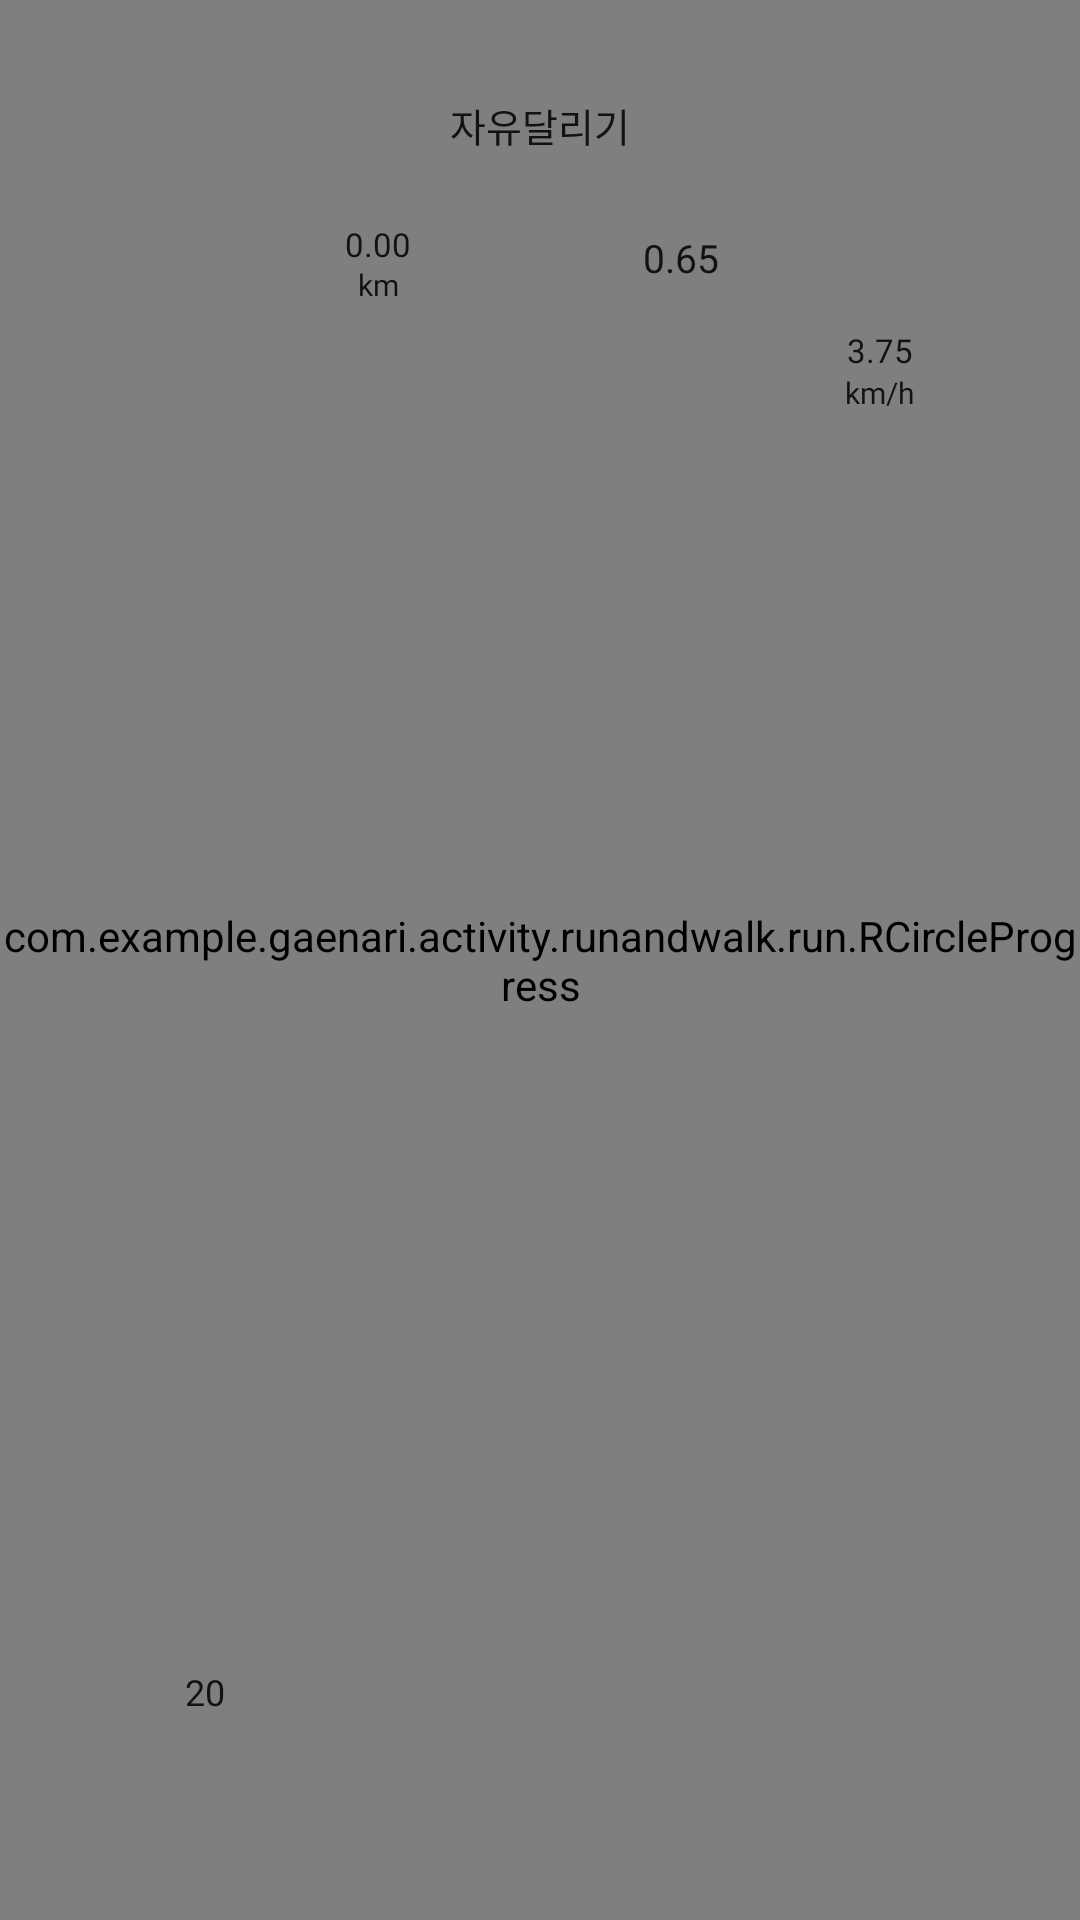

Reconstruct the res/layout file that produces this screen, plus the resources it refers to.
<!-- AndroidManifest.xml: application theme Theme.Sibal -->
<!-- res/layout/fragment_r_first.xml -->
<?xml version="1.0" encoding="utf-8"?>
<androidx.constraintlayout.widget.ConstraintLayout xmlns:android="http://schemas.android.com/apk/res/android"
    xmlns:app="http://schemas.android.com/apk/res-auto"
    xmlns:tools="http://schemas.android.com/tools"
    android:layout_width="match_parent"
    android:layout_height="match_parent"
    android:background="@drawable/interback121">


    <pl.droidsonroids.gif.GifImageView
        android:id="@+id/gifImageView"
        android:layout_width="80dp"
        android:layout_height="80dp"
        android:scaleType="fitCenter"
        android:src="@raw/doghome"
        app:layout_constraintBottom_toBottomOf="parent"
        app:layout_constraintEnd_toEndOf="@+id/circleProgress"
        app:layout_constraintHorizontal_bias="0.504"
        app:layout_constraintStart_toStartOf="parent"
        app:layout_constraintTop_toTopOf="parent"
        app:layout_constraintVertical_bias="0.805" />

    <com.example.gaenari.activity.runandwalk.run.RCircleProgress
        android:id="@+id/circleProgress"
        android:layout_width="match_parent"
        android:layout_height="match_parent"
        app:layout_constraintBottom_toBottomOf="parent"
        app:layout_constraintEnd_toEndOf="parent"
        app:layout_constraintHorizontal_bias="0.0"
        app:layout_constraintStart_toStartOf="parent"
        app:layout_constraintTop_toTopOf="parent"
        app:layout_constraintVertical_bias="0.0" />

    <TextView
        android:layout_width="wrap_content"
        android:layout_height="wrap_content"
        android:layout_marginTop="32dp"
        android:fontFamily="@font/thejamsil_medium"
        android:text="자유달리기"
        android:textColor="@color/black"
        android:textSize="13sp"
        app:layout_constraintEnd_toEndOf="parent"
        app:layout_constraintStart_toStartOf="parent"
        app:layout_constraintTop_toTopOf="parent" />

    <TextView
        android:id="@+id/달린거리"
        android:layout_width="wrap_content"
        android:layout_height="wrap_content"
        android:layout_marginTop="77dp"
        android:fontFamily="@font/thejamsil_medium"
        android:text="0.65"
        android:textColor="@color/black"
        android:textSize="13sp"
        app:layout_constraintEnd_toStartOf="@+id/guideline27"
        app:layout_constraintStart_toStartOf="@+id/guideline26"
        app:layout_constraintTop_toTopOf="parent" />

    <TextView
        android:id="@+id/달린시간"
        android:layout_width="wrap_content"
        android:layout_height="wrap_content"
        android:layout_alignParentTop="true"
        android:layout_marginTop="74dp"
        android:fontFamily="@font/thejamsil_medium"
        android:text="0.00"
        android:textColor="@color/black"
        android:textSize="11sp"
        app:layout_constraintEnd_toStartOf="@+id/guideline26"
        app:layout_constraintStart_toStartOf="@+id/guideline25"
        app:layout_constraintTop_toTopOf="parent" />

    <TextView
        android:layout_width="wrap_content"
        android:layout_height="wrap_content"
        android:layout_marginTop="88dp"
        android:fontFamily="@font/thejamsil_medium"
        android:text="km"
        android:textColor="@color/black"
        android:textSize="10sp"
        app:layout_constraintEnd_toStartOf="@+id/guideline26"
        app:layout_constraintStart_toStartOf="@+id/guideline25"
        app:layout_constraintTop_toTopOf="parent" />

    <TextView
        android:id="@+id/속력"
        android:layout_width="wrap_content"
        android:layout_height="wrap_content"

        android:layout_below="@id/달린시간"
        android:fontFamily="@font/thejamsil_medium"
        android:text="3.75"
        android:textColor="@color/black"
        android:textSize="11sp"
        app:layout_constraintBottom_toTopOf="@+id/textView3"
        app:layout_constraintEnd_toEndOf="parent"
        app:layout_constraintStart_toStartOf="@+id/guideline29" />

    <TextView
        android:id="@+id/textView3"
        android:layout_width="wrap_content"
        android:layout_height="wrap_content"
        android:layout_marginTop="124dp"
        android:fontFamily="@font/thejamsil_medium"
        android:text="km/h"
        android:textColor="@color/black"
        android:textSize="10sp"
        app:layout_constraintEnd_toEndOf="parent"
        app:layout_constraintStart_toStartOf="@+id/guideline29"
        app:layout_constraintTop_toTopOf="parent" />

    <TextView
        android:id="@+id/심박수"
        android:layout_width="wrap_content"
        android:layout_height="wrap_content"
        android:layout_below="@id/달린거리"
        android:layout_marginBottom="68dp"
        android:fontFamily="@font/thejamsil_medium"
        android:text="20"
        android:textColor="@color/black"
        android:textSize="12sp"
        app:layout_constraintBottom_toBottomOf="parent"
        app:layout_constraintEnd_toStartOf="@+id/guideline28"
        app:layout_constraintStart_toStartOf="parent" />

    <androidx.constraintlayout.widget.Guideline
        android:id="@+id/guideline25"
        android:layout_width="wrap_content"
        android:layout_height="wrap_content"
        android:orientation="vertical"
        app:layout_constraintGuide_percent="0.20" />

    <androidx.constraintlayout.widget.Guideline
        android:id="@+id/guideline26"
        android:layout_width="wrap_content"
        android:layout_height="wrap_content"
        android:orientation="vertical"
        app:layout_constraintGuide_percent="0.5" />

    <androidx.constraintlayout.widget.Guideline
        android:id="@+id/guideline27"
        android:layout_width="wrap_content"
        android:layout_height="wrap_content"
        android:orientation="vertical"
        app:layout_constraintGuide_percent="0.76" />

    <androidx.constraintlayout.widget.Guideline
        android:id="@+id/guideline28"
        android:layout_width="wrap_content"
        android:layout_height="wrap_content"
        android:orientation="vertical"
        app:layout_constraintGuide_percent="0.38" />

    <androidx.constraintlayout.widget.Guideline
        android:id="@+id/guideline29"
        android:layout_width="wrap_content"
        android:layout_height="wrap_content"
        android:orientation="vertical"
        app:layout_constraintGuide_percent="0.63" />


</androidx.constraintlayout.widget.ConstraintLayout>
<!-- resources referenced by this layout -->
<resources>
  <color name="black">#121212</color>
  <!-- drawable interback121: png bitmap (drawable, 23561 bytes) -->
  <style name="Theme.Sibal" parent="Theme.AppCompat.Light.NoActionBar">
          
          <item name="android:scrollbarThumbVertical">@drawable/custom_scrollbar_thumb</item>  
      </style>
  <!-- drawable custom_scrollbar_thumb (drawable) -->
  <?xml version="1.0" encoding="utf-8"?>
  <shape xmlns:android="http://schemas.android.com/apk/res/android">
      <solid android:color="#FF5722" />  
      <corners android:radius="8dp" />  
      <size android:width="10dp" android:height="40dp" />  
  </shape>
</resources>
